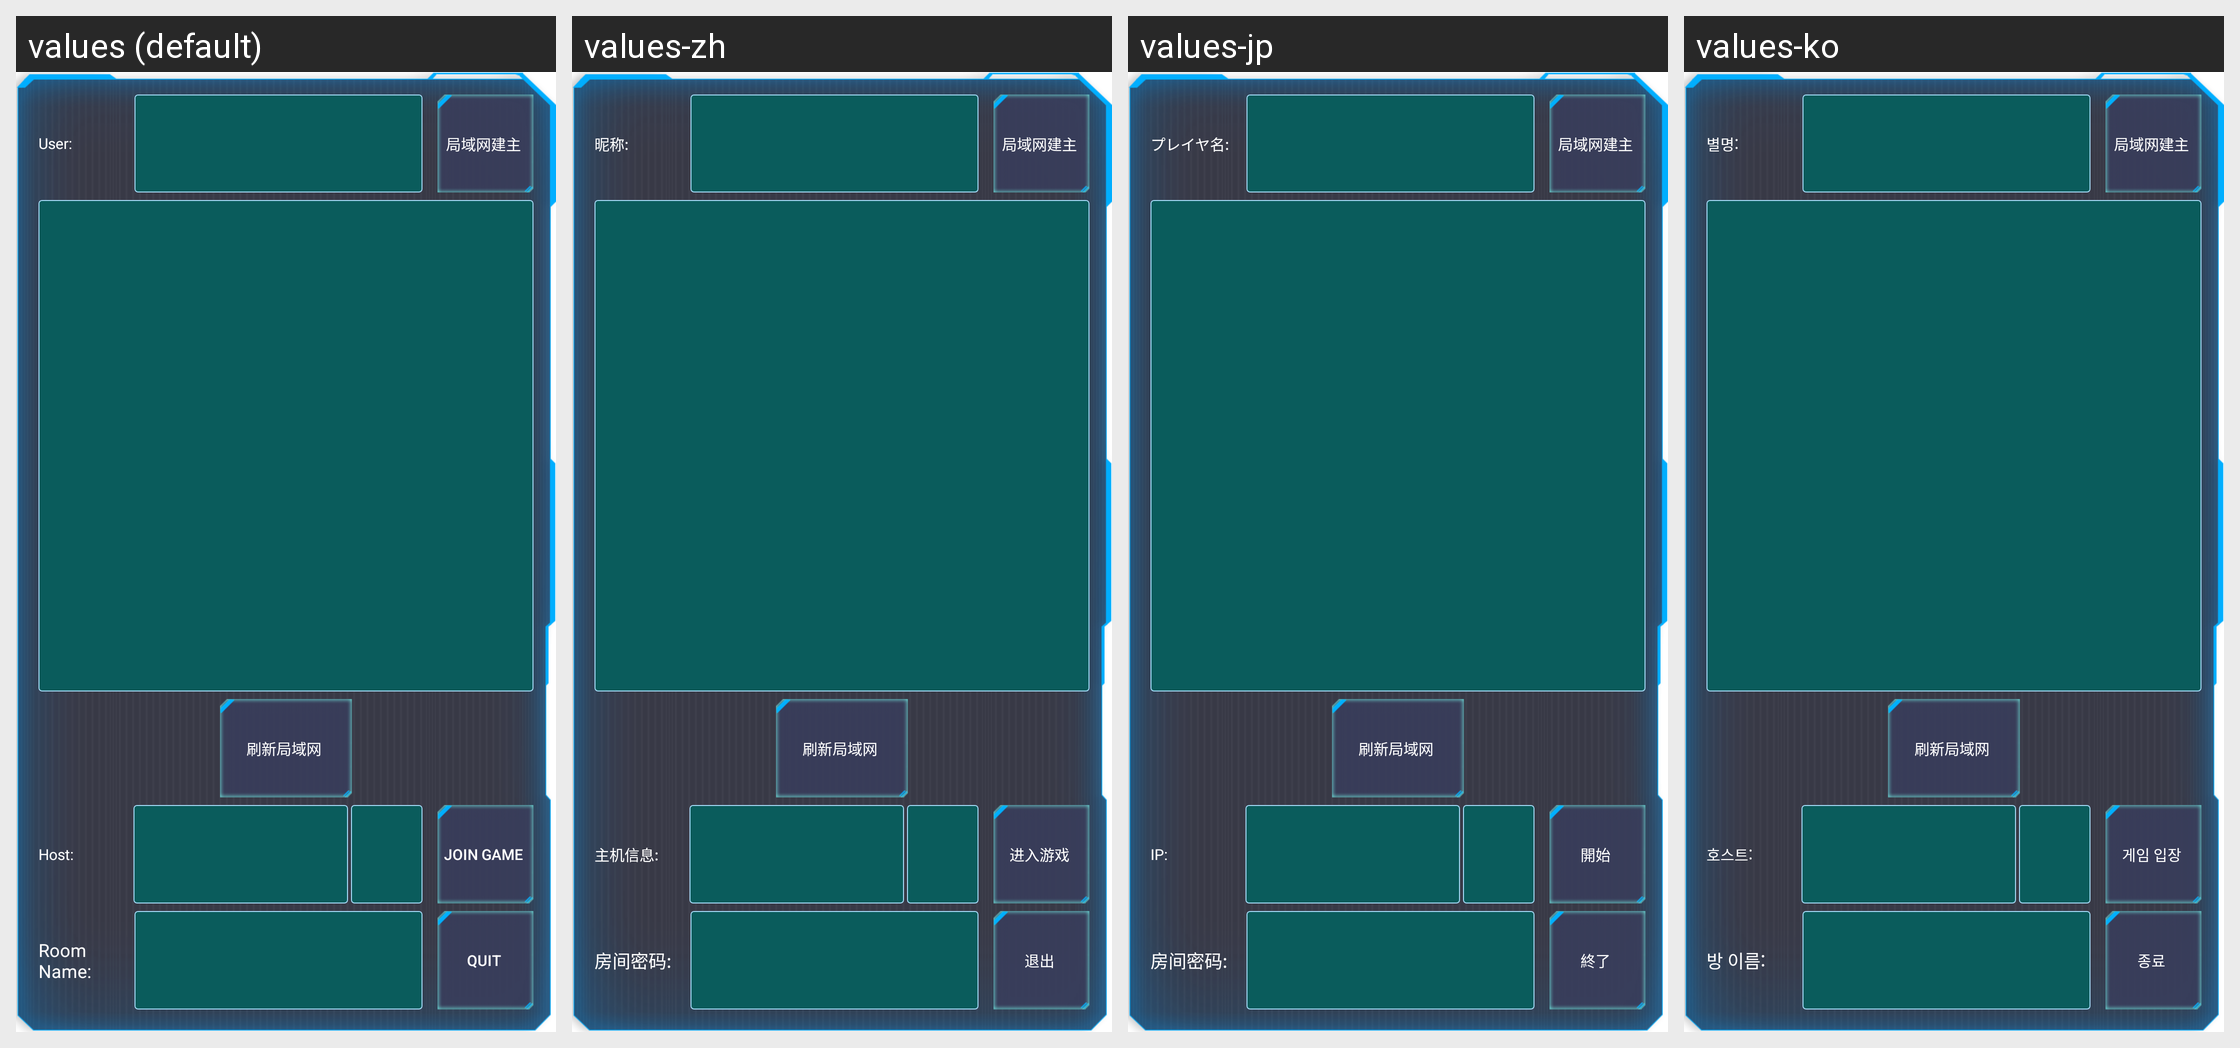

Here is an Android app screen in its default locale and in the app's own translations. Write out the translated-string differences for the strings that appear on this screen.
Android screen res/layout/popup_window_lan_main.xml rendered under 4 locales, left to right: values (default), values-zh, values-jp, values-ko. Device: Nexus 5 (rendered at 1080×1920; each locale shown at half size, 540×960, under a caption strip naming it); theme AppTheme.
Other locales in the repository, not shown: values-es, values-pt, values-zh-rTW.
Strings drawn on this screen, with the default value and each locale's value (text and hints the layout hard-codes, and strings that could not be matched under every locale, appear in the picture but are not listed):

server_user
  values: User:
  values-zh: 昵称:
  values-jp: プレイヤ名:
  values-ko: 별명:

server_ip
  values: Host:
  values-zh: 主机信息:
  values-jp: IP:
  values-ko: 호스트:

join_game
  values: Join game
  values-zh: 进入游戏
  values-jp: 開始
  values-ko: 게임 입장

server_room_name
  values: Room Name:
  values-zh: 房间密码:
  values-jp: 房间密码:
  values-ko: 방 이름:

quit
  values: Quit
  values-zh: 退出
  values-jp: 終了
  values-ko: 종료
